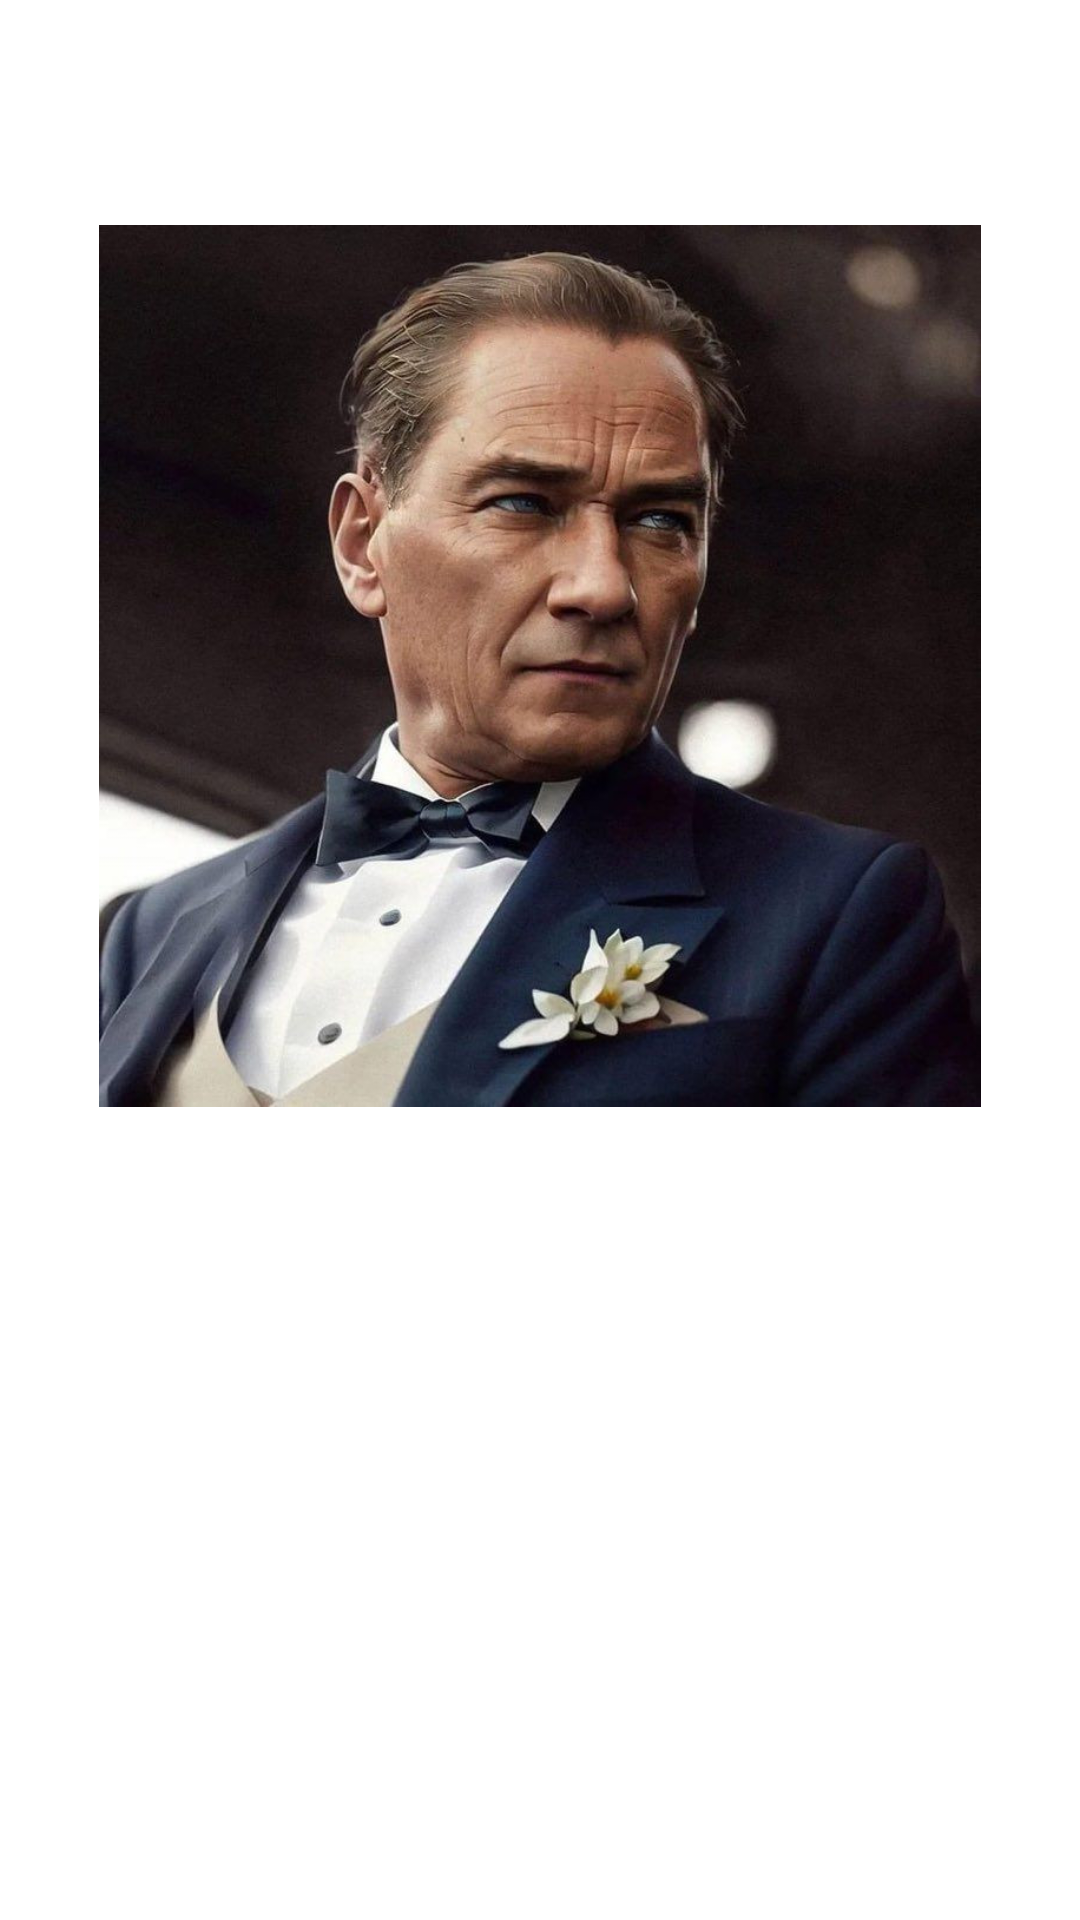

Android layout source for this screen:
<!-- AndroidManifest.xml: application theme Theme.Unıte2 -->
<!-- res/layout/activity_uyg5.xml -->
<?xml version="1.0" encoding="utf-8"?>
<androidx.constraintlayout.widget.ConstraintLayout xmlns:android="http://schemas.android.com/apk/res/android"
    xmlns:app="http://schemas.android.com/apk/res-auto"
    xmlns:tools="http://schemas.android.com/tools"
    android:layout_width="match_parent"
    android:layout_height="match_parent"
    tools:context=".uyg5">

    <ImageView
        android:id="@+id/imageView"
        android:layout_width="294dp"
        android:layout_height="356dp"
        android:layout_marginTop="44dp"
        app:layout_constraintEnd_toEndOf="parent"
        app:layout_constraintStart_toStartOf="parent"
        app:layout_constraintTop_toTopOf="parent"
        app:srcCompat="@drawable/atam" />
</androidx.constraintlayout.widget.ConstraintLayout>
<!-- resources referenced by this layout -->
<resources>
  <!-- drawable atam: jpg bitmap (drawable, 96090 bytes) -->
  <style name="Theme.Unıte2" parent="Theme.MaterialComponents.DayNight.DarkActionBar">
          
          <item name="colorPrimary">@color/purple_500</item>
          <item name="colorPrimaryVariant">@color/purple_700</item>
          <item name="colorOnPrimary">@color/white</item>
          
          <item name="colorSecondary">@color/teal_200</item>
          <item name="colorSecondaryVariant">@color/teal_700</item>
          <item name="colorOnSecondary">@color/black</item>
          
          <item name="android:statusBarColor" tools:targetApi="l">?attr/colorPrimaryVariant</item>
          
      </style>
  <!-- not gathered from this repository: default colours our renderer supplied (Android Studio template values) -->
  <color name="purple_500">#FF6200EE</color>
  <color name="purple_700">#FF3700B3</color>
  <color name="teal_200">#FF03DAC5</color>
  <color name="teal_700">#FF018786</color>
  <color name="black">#FF000000</color>
  <color name="white">#FFFFFFFF</color>
</resources>
